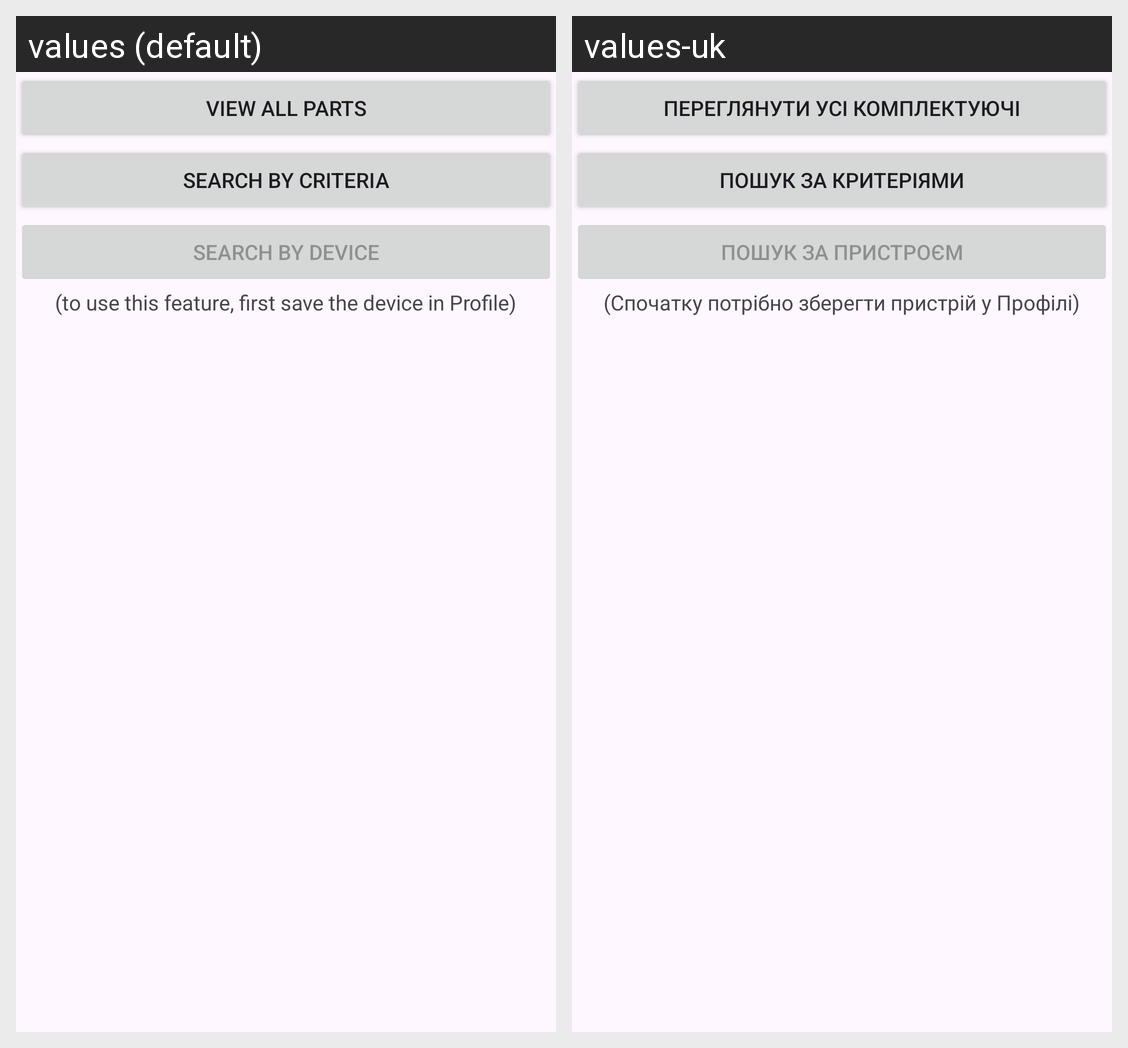

The Android screen above is rendered under two locales of the same app. Produce the string resources it draws, with the default and per-locale values.
Android screen res/layout/fragment_search_parts.xml rendered under 2 locales, left to right: values (default), values-uk. Device: Nexus 5 (rendered at 1080×1920; each locale shown at half size, 540×960, under a caption strip naming it); theme Theme.MobilePartsShop.
Strings drawn on this screen, with the default value and each locale's value (text and hints the layout hard-codes, and strings that could not be matched under every locale, appear in the picture but are not listed):

view_all_parts
  values: View all parts
  values-uk: Переглянути усі комплектуючі

search_by_criteria
  values: Search by criteria
  values-uk: Пошук за критеріями

search_by_device
  values: Search by device
  values-uk: Пошук за пристроєм

hint_save_device_first
  values: (to use this feature, first save the device in Profile)
  values-uk: (Спочатку потрібно зберегти пристрій у Профілі)
